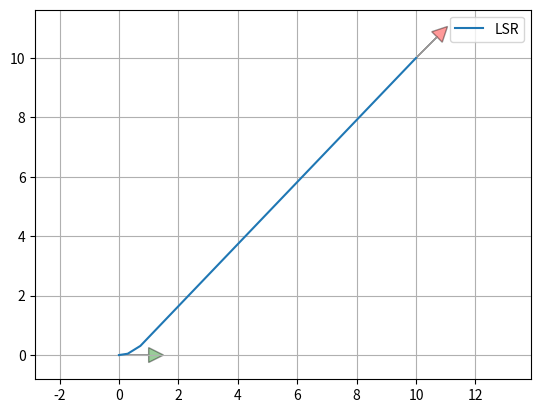

Write Python code to recreate this figure.
# """

# Dubins path planner sample code

# author Atsushi Sakai(@Atsushi_twi)

# """
# import sys
# import pathlib
# sys.path.append(str(pathlib.Path(__file__).parent.parent.parent))

# from math import sin, cos, atan2, sqrt, acos, pi, hypot
# import numpy as np
# from utils_angle import angle_mod, rot_mat_2d

# show_animation = True


# def plan_dubins_path(s_x, s_y, s_yaw, g_x, g_y, g_yaw, curvature,
#                      step_size=0.1, selected_types=None):
#     """
#     Plan dubins path

#     Parameters
#     ----------
#     s_x : float
#         x position of the start point [m]
#     s_y : float
#         y position of the start point [m]
#     s_yaw : float
#         yaw angle of the start point [rad]
#     g_x : float
#         x position of the goal point [m]
#     g_y : float
#         y position of the end point [m]
#     g_yaw : float
#         yaw angle of the end point [rad]
#     curvature : float
#         curvature for curve [1/m]
#     step_size : float (optional)
#         step size between two path points [m]. Default is 0.1
#     selected_types : a list of string or None
#         selected path planning types. If None, all types are used for
#         path planning, and minimum path length result is returned.
#         You can select used path plannings types by a string list.
#         e.g.: ["RSL", "RSR"]

#     Returns
#     -------
#     x_list: array
#         x positions of the path
#     y_list: array
#         y positions of the path
#     yaw_list: array
#         yaw angles of the path
#     modes: array
#         mode list of the path
#     lengths: array
#         arrow_length list of the path segments.

#     Examples
#     --------
#     You can generate a dubins path.

#     >>> start_x = 1.0  # [m]
#     >>> start_y = 1.0  # [m]
#     >>> start_yaw = np.deg2rad(45.0)  # [rad]
#     >>> end_x = -3.0  # [m]
#     >>> end_y = -3.0  # [m]
#     >>> end_yaw = np.deg2rad(-45.0)  # [rad]
#     >>> curvature = 1.0
#     >>> path_x, path_y, path_yaw, mode, _ = plan_dubins_path(
#                 start_x, start_y, start_yaw, end_x, end_y, end_yaw, curvature)
#     >>> plt.plot(path_x, path_y, label="final course " + "".join(mode))
#     >>> plot_arrow(start_x, start_y, start_yaw)
#     >>> plot_arrow(end_x, end_y, end_yaw)
#     >>> plt.legend()
#     >>> plt.grid(True)
#     >>> plt.axis("equal")
#     >>> plt.show()

#     .. image:: dubins_path.jpg
#     """
#     if selected_types is None:
#         planning_funcs = _PATH_TYPE_MAP.values()
#     else:
#         planning_funcs = [_PATH_TYPE_MAP[ptype] for ptype in selected_types]

#     # calculate local goal x, y, yaw
#     l_rot = rot_mat_2d(s_yaw)
#     le_xy = np.stack([g_x - s_x, g_y - s_y]).T @ l_rot
#     local_goal_x = le_xy[0]
#     local_goal_y = le_xy[1]
#     local_goal_yaw = g_yaw - s_yaw

#     lp_x, lp_y, lp_yaw, modes, lengths = _dubins_path_planning_from_origin(
#         local_goal_x, local_goal_y, local_goal_yaw, curvature, step_size,
#         planning_funcs)

#     # Convert a local coordinate path to the global coordinate
#     rot = rot_mat_2d(-s_yaw)
#     converted_xy = np.stack([lp_x, lp_y]).T @ rot
#     x_list = converted_xy[:, 0] + s_x
#     y_list = converted_xy[:, 1] + s_y
#     yaw_list = angle_mod(np.array(lp_yaw) + s_yaw)

#     return x_list, y_list, yaw_list, modes, lengths


# def _mod2pi(theta):
#     return angle_mod(theta, zero_2_2pi=True)


# def _calc_trig_funcs(alpha, beta):
#     sin_a = sin(alpha)
#     sin_b = sin(beta)
#     cos_a = cos(alpha)
#     cos_b = cos(beta)
#     cos_ab = cos(alpha - beta)
#     return sin_a, sin_b, cos_a, cos_b, cos_ab


# def _LSL(alpha, beta, d):
#     sin_a, sin_b, cos_a, cos_b, cos_ab = _calc_trig_funcs(alpha, beta)
#     mode = ["L", "S", "L"]
#     p_squared = 2 + d ** 2 - (2 * cos_ab) + (2 * d * (sin_a - sin_b))
#     if p_squared < 0:  # invalid configuration
#         return None, None, None, mode
#     tmp = atan2((cos_b - cos_a), d + sin_a - sin_b)
#     d1 = _mod2pi(-alpha + tmp)
#     d2 = sqrt(p_squared)
#     d3 = _mod2pi(beta - tmp)
#     return d1, d2, d3, mode


# def _RSR(alpha, beta, d):
#     sin_a, sin_b, cos_a, cos_b, cos_ab = _calc_trig_funcs(alpha, beta)
#     mode = ["R", "S", "R"]
#     p_squared = 2 + d ** 2 - (2 * cos_ab) + (2 * d * (sin_b - sin_a))
#     if p_squared < 0:
#         return None, None, None, mode
#     tmp = atan2((cos_a - cos_b), d - sin_a + sin_b)
#     d1 = _mod2pi(alpha - tmp)
#     d2 = sqrt(p_squared)
#     d3 = _mod2pi(-beta + tmp)
#     return d1, d2, d3, mode


# def _LSR(alpha, beta, d):
#     sin_a, sin_b, cos_a, cos_b, cos_ab = _calc_trig_funcs(alpha, beta)
#     p_squared = -2 + d ** 2 + (2 * cos_ab) + (2 * d * (sin_a + sin_b))
#     mode = ["L", "S", "R"]
#     if p_squared < 0:
#         return None, None, None, mode
#     d1 = sqrt(p_squared)
#     tmp = atan2((-cos_a - cos_b), (d + sin_a + sin_b)) - atan2(-2.0, d1)
#     d2 = _mod2pi(-alpha + tmp)
#     d3 = _mod2pi(-_mod2pi(beta) + tmp)
#     return d2, d1, d3, mode


# def _RSL(alpha, beta, d):
#     sin_a, sin_b, cos_a, cos_b, cos_ab = _calc_trig_funcs(alpha, beta)
#     p_squared = d ** 2 - 2 + (2 * cos_ab) - (2 * d * (sin_a + sin_b))
#     mode = ["R", "S", "L"]
#     if p_squared < 0:
#         return None, None, None, mode
#     d1 = sqrt(p_squared)
#     tmp = atan2((cos_a + cos_b), (d - sin_a - sin_b)) - atan2(2.0, d1)
#     d2 = _mod2pi(alpha - tmp)
#     d3 = _mod2pi(beta - tmp)
#     return d2, d1, d3, mode


# def _RLR(alpha, beta, d):
#     sin_a, sin_b, cos_a, cos_b, cos_ab = _calc_trig_funcs(alpha, beta)
#     mode = ["R", "L", "R"]
#     tmp = (6.0 - d ** 2 + 2.0 * cos_ab + 2.0 * d * (sin_a - sin_b)) / 8.0
#     if abs(tmp) > 1.0:
#         return None, None, None, mode
#     d2 = _mod2pi(2 * pi - acos(tmp))
#     d1 = _mod2pi(alpha - atan2(cos_a - cos_b, d - sin_a + sin_b) + d2 / 2.0)
#     d3 = _mod2pi(alpha - beta - d1 + d2)
#     return d1, d2, d3, mode


# def _LRL(alpha, beta, d):
#     sin_a, sin_b, cos_a, cos_b, cos_ab = _calc_trig_funcs(alpha, beta)
#     mode = ["L", "R", "L"]
#     tmp = (6.0 - d ** 2 + 2.0 * cos_ab + 2.0 * d * (- sin_a + sin_b)) / 8.0
#     if abs(tmp) > 1.0:
#         return None, None, None, mode
#     d2 = _mod2pi(2 * pi - acos(tmp))
#     d1 = _mod2pi(-alpha - atan2(cos_a - cos_b, d + sin_a - sin_b) + d2 / 2.0)
#     d3 = _mod2pi(_mod2pi(beta) - alpha - d1 + _mod2pi(d2))
#     return d1, d2, d3, mode


# _PATH_TYPE_MAP = {"LSL": _LSL, "RSR": _RSR, "LSR": _LSR, "RSL": _RSL,
#                   "RLR": _RLR, "LRL": _LRL, }


# def _dubins_path_planning_from_origin(end_x, end_y, end_yaw, curvature,
#                                       step_size, planning_funcs):
#     dx = end_x
#     dy = end_y
#     d = hypot(dx, dy) * curvature

#     theta = _mod2pi(atan2(dy, dx))
#     alpha = _mod2pi(-theta)
#     beta = _mod2pi(end_yaw - theta)

#     best_cost = float("inf")
#     b_d1, b_d2, b_d3, b_mode = None, None, None, None

#     for planner in planning_funcs:
#         d1, d2, d3, mode = planner(alpha, beta, d)
#         if d1 is None:
#             continue

#         cost = (abs(d1) + abs(d2) + abs(d3))
#         if best_cost > cost:  # Select minimum length one.
#             b_d1, b_d2, b_d3, b_mode, best_cost = d1, d2, d3, mode, cost

#     lengths = [b_d1, b_d2, b_d3]
#     x_list, y_list, yaw_list = _generate_local_course(lengths, b_mode,
#                                                       curvature, step_size)

#     lengths = [length / curvature for length in lengths]

#     return x_list, y_list, yaw_list, b_mode, lengths


# def _interpolate(length, mode, max_curvature, origin_x, origin_y,
#                  origin_yaw, path_x, path_y, path_yaw):
#     if mode == "S":
#         path_x.append(origin_x + length / max_curvature * cos(origin_yaw))
#         path_y.append(origin_y + length / max_curvature * sin(origin_yaw))
#         path_yaw.append(origin_yaw)
#     else:  # curve
#         ldx = sin(length) / max_curvature
#         ldy = 0.0
#         if mode == "L":  # left turn
#             ldy = (1.0 - cos(length)) / max_curvature
#         elif mode == "R":  # right turn
#             ldy = (1.0 - cos(length)) / -max_curvature
#         gdx = cos(-origin_yaw) * ldx + sin(-origin_yaw) * ldy
#         gdy = -sin(-origin_yaw) * ldx + cos(-origin_yaw) * ldy
#         path_x.append(origin_x + gdx)
#         path_y.append(origin_y + gdy)

#         if mode == "L":  # left turn
#             path_yaw.append(origin_yaw + length)
#         elif mode == "R":  # right turn
#             path_yaw.append(origin_yaw - length)

#     return path_x, path_y, path_yaw


# def _generate_local_course(lengths, modes, max_curvature, step_size):
#     p_x, p_y, p_yaw = [0.0], [0.0], [0.0]

#     for (mode, length) in zip(modes, lengths):
#         if length == 0.0:
#             continue

#         # set origin state
#         origin_x, origin_y, origin_yaw = p_x[-1], p_y[-1], p_yaw[-1]

#         current_length = step_size
#         while abs(current_length + step_size) <= abs(length):
#             p_x, p_y, p_yaw = _interpolate(current_length, mode, max_curvature,
#                                            origin_x, origin_y, origin_yaw,
#                                            p_x, p_y, p_yaw)
#             current_length += step_size

#         p_x, p_y, p_yaw = _interpolate(length, mode, max_curvature, origin_x,
#                                        origin_y, origin_yaw, p_x, p_y, p_yaw)

#     return p_x, p_y, p_yaw


# def main():
#     print("Dubins path planner sample start!!")
#     import matplotlib.pyplot as plt
#     from utils_plot import plot_arrow

#     start_x = 1.0  # [m]
#     start_y = 1.0  # [m]
#     start_yaw = np.deg2rad(45.0)  # [rad]

#     end_x = -3.0  # [m]
#     end_y = -3.0  # [m]
#     end_yaw = np.deg2rad(-45.0)  # [rad]

#     curvature = 1.0

#     path_x, path_y, path_yaw, mode, lengths = plan_dubins_path(start_x,
#                                                                start_y,
#                                                                start_yaw,
#                                                                end_x,
#                                                                end_y,
#                                                                end_yaw,
#                                                                curvature)

#     if show_animation:
#         plt.plot(path_x, path_y, label="".join(mode))
#         plot_arrow(start_x, start_y, start_yaw)
#         plot_arrow(end_x, end_y, end_yaw)
#         plt.legend()
#         plt.grid(True)
#         plt.axis("equal")
#         plt.show()


# if __name__ == '__main__':
#     main()

"""
Dubins path planner sample code
author Atsushi Sakai(@Atsushi_twi)
MODIFIED to find the shortest path to a point regardless of the final angle.
"""
import sys
import pathlib
# This part might need adjustment based on your file structure.
# If utils_angle.py is in the same folder, you can use:
# from utils_angle import angle_mod, rot_mat_2d
# For now, I will add the function directly to make the script self-contained.
import numpy as np
from math import sin, cos, atan2, sqrt, acos, pi, hypot
import matplotlib.pyplot as plt
show_animation = True

# --- HELPER FUNCTIONS (from utils_angle.py for a self-contained script) ---
def angle_mod(x, zero_2_2pi=False, degree=False):
    if degree:
        x = np.deg2rad(x)
    if zero_2_2pi:
        mod = 2 * np.pi
    else:
        mod = np.pi

    x = x % (2 * np.pi)
    if not zero_2_2pi:
        x[x > mod] -= 2 * np.pi
        x[x < -mod] += 2 * np.pi
    return x

def rot_mat_2d(angle):
    return np.array([[cos(angle), -sin(angle)],
                     [sin(angle), cos(angle)]])

# --- NEW FUNCTION TO FIND SHORTEST PATH TO A POINT ---
def find_shortest_path_to_point(s_x, s_y, s_yaw, g_x, g_y, curvature):
    """
    Finds the shortest Dubins path to a goal point by testing various goal angles.
    """
    print("Finding the shortest path to the point...")
    best_path = None
    min_length = float('inf')

    # Test a number of potential goal angles to find the optimal one
    for i in range(24): # Test 24 angles (every 15 degrees)
        g_yaw = (i / 24.0) * 2 * np.pi
        path_x, path_y, path_yaw, mode, lengths = plan_dubins_path(
            s_x, s_y, s_yaw, g_x, g_y, g_yaw, curvature)
        
        current_length = sum(lengths)
        if current_length < min_length:
            min_length = current_length
            best_path = (path_x, path_y, path_yaw, mode, lengths)
    path_x, path_y, path_yaw, mode, _ =  best_path

    # Helper for plotting arrows
    def plot_arrow(x, y, yaw, length=1.0, width=0.5, fc="r", ec="k"):
        if not isinstance(x, float):
            for (ix, iy, iyaw) in zip(x, y, yaw):
                plot_arrow(ix, iy, iyaw)
        else:
            plt.arrow(x, y, length * cos(yaw), length * sin(yaw),
                      fc=fc, ec=ec, head_width=width, head_length=width,
                      alpha=0.4)
            

            
    if show_animation:
        plt.plot(path_x, path_y, label="".join(mode))
        plot_arrow(s_x, s_y, s_yaw, fc='g')
        # Plot the final arrow at the end of the path
        plot_arrow(g_x, g_y, path_yaw[-1], fc='r')
        plt.legend()
        plt.grid(True)
        plt.axis("equal")
        plt.show()

    print(f"Shortest path found with length: {min_length:.2f}")
    return best_path

# --- ORIGINAL CODE (UNCHANGED) ---
def plan_dubins_path(s_x, s_y, s_yaw, g_x, g_y, g_yaw, curvature,
                     step_size=0.3, selected_types=None):
    if selected_types is None:
        planning_funcs = _PATH_TYPE_MAP.values()
    else:
        planning_funcs = [_PATH_TYPE_MAP[ptype] for ptype in selected_types]
    l_rot = rot_mat_2d(s_yaw)
    le_xy = np.stack([g_x - s_x, g_y - s_y]).T @ l_rot
    local_goal_x = le_xy[0]
    local_goal_y = le_xy[1]
    local_goal_yaw = g_yaw - s_yaw
    lp_x, lp_y, lp_yaw, modes, lengths = _dubins_path_planning_from_origin(
        local_goal_x, local_goal_y, local_goal_yaw, curvature, step_size,
        planning_funcs)
    rot = rot_mat_2d(-s_yaw)
    converted_xy = np.stack([lp_x, lp_y]).T @ rot
    x_list = converted_xy[:, 0] + s_x
    y_list = converted_xy[:, 1] + s_y
    yaw_list = angle_mod(np.array(lp_yaw) + s_yaw)
    return x_list, y_list, yaw_list, modes, lengths

def _mod2pi(theta):
    return theta % (2 * pi)

def _calc_trig_funcs(alpha, beta):
    sin_a, sin_b = sin(alpha), sin(beta)
    cos_a, cos_b = cos(alpha), cos(beta)
    cos_ab = cos(alpha - beta)
    return sin_a, sin_b, cos_a, cos_b, cos_ab

def _LSL(alpha, beta, d):
    sin_a, sin_b, cos_a, cos_b, cos_ab = _calc_trig_funcs(alpha, beta)
    mode = ["L", "S", "L"]
    p_squared = 2 + d**2 - (2 * cos_ab) + (2 * d * (sin_a - sin_b))
    if p_squared < 0: return None, None, None, mode
    tmp = atan2((cos_b - cos_a), d + sin_a - sin_b)
    d1 = _mod2pi(-alpha + tmp)
    d2 = sqrt(p_squared)
    d3 = _mod2pi(beta - tmp)
    return d1, d2, d3, mode

def _RSR(alpha, beta, d):
    sin_a, sin_b, cos_a, cos_b, cos_ab = _calc_trig_funcs(alpha, beta)
    mode = ["R", "S", "R"]
    p_squared = 2 + d**2 - (2 * cos_ab) + (2 * d * (sin_b - sin_a))
    if p_squared < 0: return None, None, None, mode
    tmp = atan2((cos_a - cos_b), d - sin_a + sin_b)
    d1 = _mod2pi(alpha - tmp)
    d2 = sqrt(p_squared)
    d3 = _mod2pi(-beta + tmp)
    return d1, d2, d3, mode

def _LSR(alpha, beta, d):
    sin_a, sin_b, cos_a, cos_b, cos_ab = _calc_trig_funcs(alpha, beta)
    p_squared = -2 + d**2 + (2 * cos_ab) + (2 * d * (sin_a + sin_b))
    mode = ["L", "S", "R"]
    if p_squared < 0: return None, None, None, mode
    d1 = sqrt(p_squared)
    tmp = atan2((-cos_a - cos_b), (d + sin_a + sin_b)) - atan2(-2.0, d1)
    d2 = _mod2pi(-alpha + tmp)
    d3 = _mod2pi(-_mod2pi(beta) + tmp)
    return d2, d1, d3, mode

def _RSL(alpha, beta, d):
    sin_a, sin_b, cos_a, cos_b, cos_ab = _calc_trig_funcs(alpha, beta)
    p_squared = d**2 - 2 + (2 * cos_ab) - (2 * d * (sin_a + sin_b))
    mode = ["R", "S", "L"]
    if p_squared < 0: return None, None, None, mode
    d1 = sqrt(p_squared)
    tmp = atan2((cos_a + cos_b), (d - sin_a - sin_b)) - atan2(2.0, d1)
    d2 = _mod2pi(alpha - tmp)
    d3 = _mod2pi(beta - tmp)
    return d2, d1, d3, mode

def _RLR(alpha, beta, d):
    sin_a, sin_b, cos_a, cos_b, cos_ab = _calc_trig_funcs(alpha, beta)
    mode = ["R", "L", "R"]
    tmp = (6.0 - d**2 + 2.0 * cos_ab + 2.0 * d * (sin_a - sin_b)) / 8.0
    if abs(tmp) > 1.0: return None, None, None, mode
    d2 = _mod2pi(2 * pi - acos(tmp))
    d1 = _mod2pi(alpha - atan2(cos_a - cos_b, d - sin_a + sin_b) + d2 / 2.0)
    d3 = _mod2pi(alpha - beta - d1 + d2)
    return d1, d2, d3, mode

def _LRL(alpha, beta, d):
    sin_a, sin_b, cos_a, cos_b, cos_ab = _calc_trig_funcs(alpha, beta)
    mode = ["L", "R", "L"]
    tmp = (6.0 - d**2 + 2.0 * cos_ab + 2.0 * d * (-sin_a + sin_b)) / 8.0
    if abs(tmp) > 1.0: return None, None, None, mode
    d2 = _mod2pi(2 * pi - acos(tmp))
    d1 = _mod2pi(-alpha - atan2(cos_a - cos_b, d + sin_a - sin_b) + d2 / 2.0)
    d3 = _mod2pi(_mod2pi(beta) - alpha - d1 + _mod2pi(d2))
    return d1, d2, d3, mode

_PATH_TYPE_MAP = {"LSL": _LSL, "RSR": _RSR, "LSR": _LSR, "RSL": _RSL,
                  "RLR": _RLR, "LRL": _LRL}

def _dubins_path_planning_from_origin(end_x, end_y, end_yaw, curvature,
                                      step_size, planning_funcs):
    dx, dy = end_x, end_y
    d = hypot(dx, dy) * curvature
    theta = _mod2pi(atan2(dy, dx))
    alpha = _mod2pi(-theta)
    beta = _mod2pi(end_yaw - theta)
    best_cost = float("inf")
    b_d1, b_d2, b_d3, b_mode = None, None, None, None
    for planner in planning_funcs:
        d1, d2, d3, mode = planner(alpha, beta, d)
        if d1 is None: continue
        cost = (abs(d1) + abs(d2) + abs(d3))
        if best_cost > cost:
            b_d1, b_d2, b_d3, b_mode, best_cost = d1, d2, d3, mode, cost
    lengths = [b_d1, b_d2, b_d3]
    x_list, y_list, yaw_list = _generate_local_course(lengths, b_mode,
                                                      curvature, step_size)
    lengths = [length / curvature for length in lengths]
    return x_list, y_list, yaw_list, b_mode, lengths

def _interpolate(length, mode, max_curvature, origin_x, origin_y,
                 origin_yaw, path_x, path_y, path_yaw):
    if mode == "S":
        path_x.append(origin_x + length / max_curvature * cos(origin_yaw))
        path_y.append(origin_y + length / max_curvature * sin(origin_yaw))
        path_yaw.append(origin_yaw)
    else:
        ldx = sin(length) / max_curvature
        ldy = (1.0 - cos(length)) / (max_curvature if mode == "L" else -max_curvature)
        gdx = cos(-origin_yaw) * ldx + sin(-origin_yaw) * ldy
        gdy = -sin(-origin_yaw) * ldx + cos(-origin_yaw) * ldy
        path_x.append(origin_x + gdx)
        path_y.append(origin_y + gdy)
        path_yaw.append(origin_yaw + length if mode == "L" else origin_yaw - length)
    return path_x, path_y, path_yaw

def _generate_local_course(lengths, modes, max_curvature, step_size):
    p_x, p_y, p_yaw = [0.0], [0.0], [0.0]
    for (mode, length) in zip(modes, lengths):
        if length == 0.0: continue
        origin_x, origin_y, origin_yaw = p_x[-1], p_y[-1], p_yaw[-1]
        current_length = step_size
        while abs(current_length + step_size) <= abs(length):
            p_x, p_y, p_yaw = _interpolate(current_length, mode, max_curvature,
                                           origin_x, origin_y, origin_yaw,
                                           p_x, p_y, p_yaw)
            current_length += step_size
        p_x, p_y, p_yaw = _interpolate(length, mode, max_curvature, origin_x,
                                       origin_y, origin_yaw, p_x, p_y, p_yaw)
    return p_x, p_y, p_yaw


# --- MODIFIED MAIN FUNCTION ---
def final():
    print("Dubins path planner sample start!!")
    
    
    # Helper for plotting arrows
    def plot_arrow(x, y, yaw, length=1.0, width=0.5, fc="r", ec="k"):
        if not isinstance(x, float):
            for (ix, iy, iyaw) in zip(x, y, yaw):
                plot_arrow(ix, iy, iyaw)
        else:
            plt.arrow(x, y, length * cos(yaw), length * sin(yaw),
                      fc=fc, ec=ec, head_width=width, head_length=width,
                      alpha=0.4)
            
    start_x = 0.0
    start_y = 0.0
    start_yaw = np.deg2rad(0.0)
    
    end_x = 10.0
    end_y = 10.0
    
    curvature = 1.0

    # Call the new function
    path_x, path_y, path_yaw, mode, _ = find_shortest_path_to_point(
        start_x, start_y, start_yaw, end_x, end_y, curvature)

    if show_animation:
        plt.plot(path_x, path_y, label="".join(mode))
        plot_arrow(start_x, start_y, start_yaw, fc='g')
        # Plot the final arrow at the end of the path
        plot_arrow(end_x, end_y, path_yaw[-1], fc='r')
        plt.legend()
        plt.grid(True)
        plt.axis("equal")
        plt.show()

if __name__ == '__main__':
    final()
